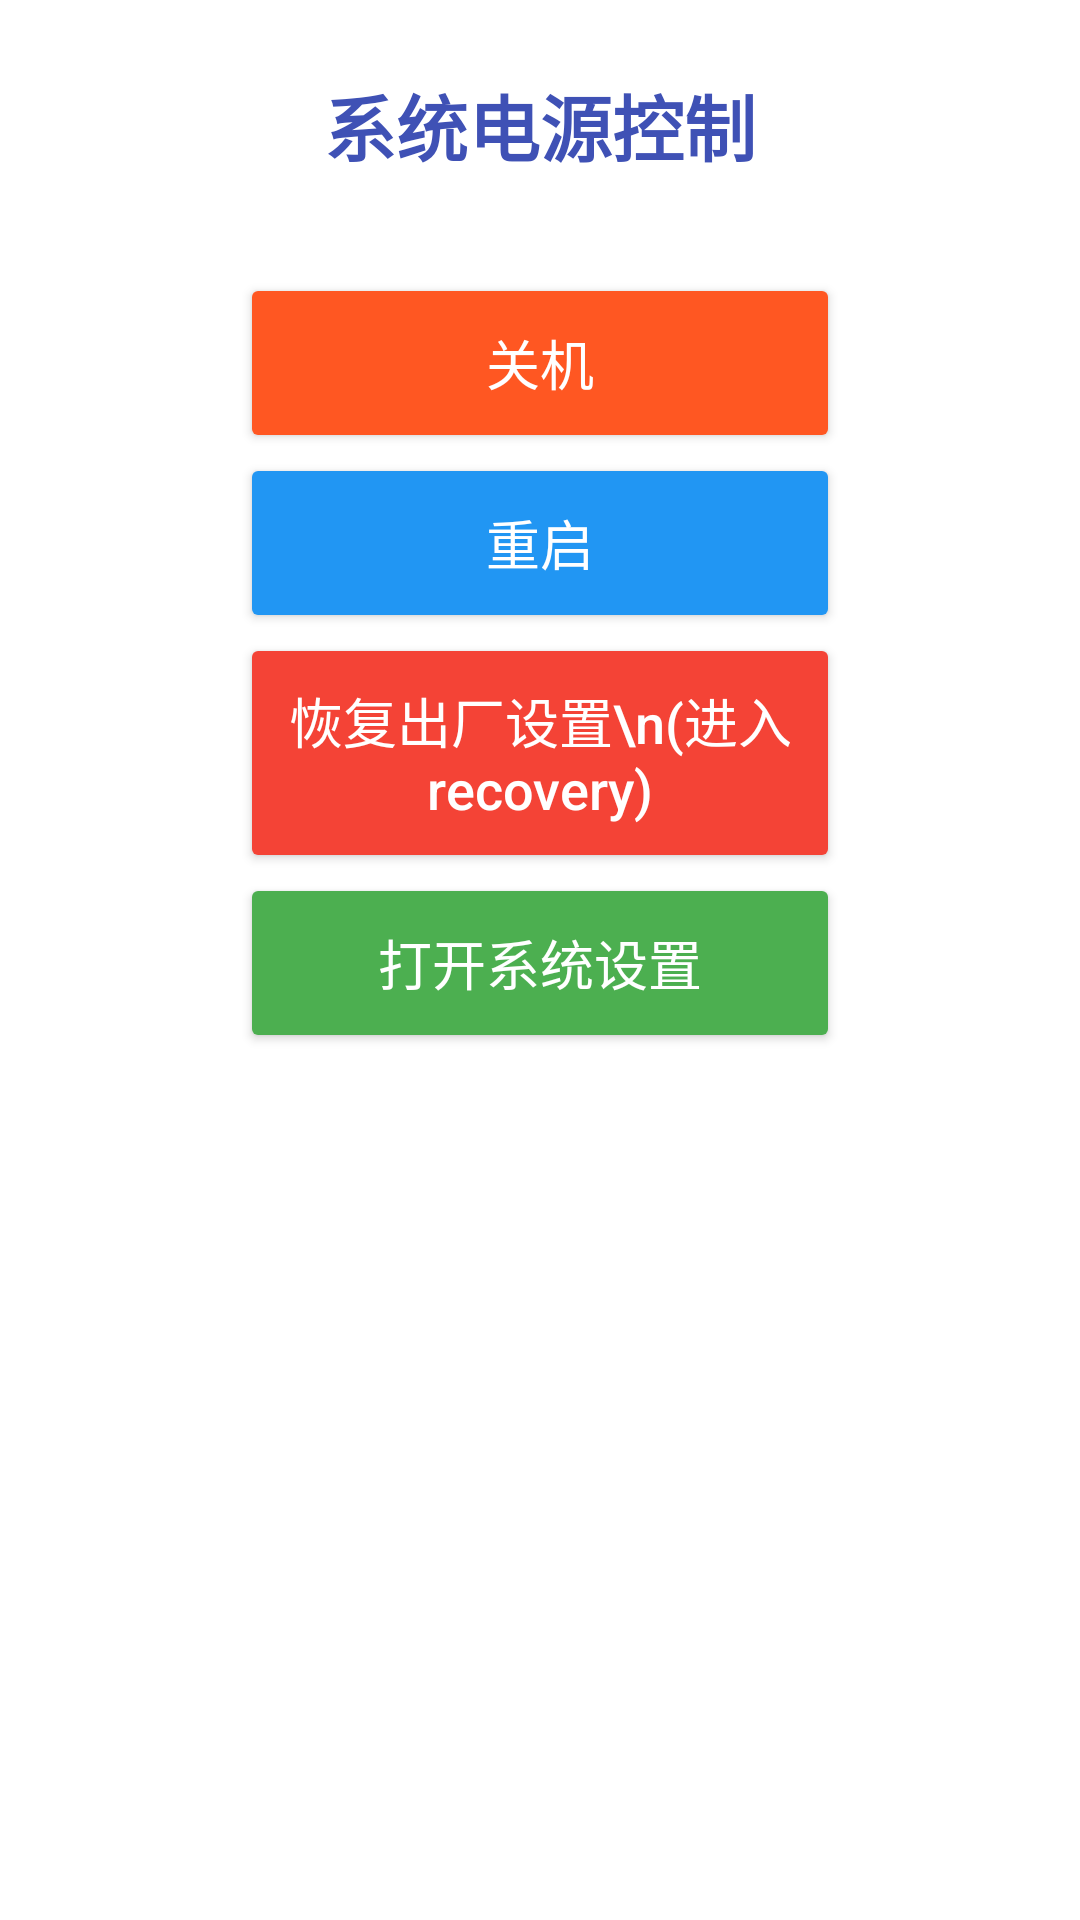

Reconstruct the res/layout file that produces this screen, plus the resources it refers to.
<!-- AndroidManifest.xml: application theme Theme.RootApp -->
<!-- res/layout/fragment_power_control.xml -->
<?xml version="1.0" encoding="utf-8"?>
<LinearLayout xmlns:android="http://schemas.android.com/apk/res/android"
    xmlns:app="http://schemas.android.com/apk/res-auto"
    xmlns:tools="http://schemas.android.com/tools"
    android:layout_width="match_parent"
    android:layout_height="match_parent"
    android:orientation="vertical"
    android:padding="24dp"
    tools:context=".PowerControlFragment">

    <TextView
        android:layout_width="match_parent"
        android:layout_height="wrap_content"
        android:text="系统电源控制"
        android:textSize="24sp"
        android:textStyle="bold"
        android:gravity="center"
        android:layout_marginBottom="32dp"
        android:textColor="#3F51B5" />

    <LinearLayout
        android:layout_width="match_parent"
        android:layout_height="wrap_content"
        android:orientation="vertical"
        android:gravity="center"
        android:spacing="24dp">

        <Button
            android:id="@+id/btn_shutdown"
            android:layout_width="200dp"
            android:layout_height="60dp"
            android:text="关机"
            android:textSize="18sp"
            android:textAllCaps="false"
            android:backgroundTint="#FF5722"
            android:textColor="@android:color/white"
            android:elevation="4dp" />

        <Button
            android:id="@+id/btn_reboot"
            android:layout_width="200dp"
            android:layout_height="60dp"
            android:text="重启"
            android:textSize="18sp"
            android:textAllCaps="false"
            android:backgroundTint="#2196F3"
            android:textColor="@android:color/white"
            android:elevation="4dp" />

        <Button
            android:id="@+id/btn_factory_reset"
            android:layout_width="200dp"
            android:layout_height="80dp"
            android:text="恢复出厂设置\n(进入recovery)"
            android:textSize="18sp"
            android:textAllCaps="false"
            android:backgroundTint="#F44336"
            android:textColor="@android:color/white"
            android:elevation="4dp" />

        <Button
            android:id="@+id/btn_open_settings"
            android:layout_width="200dp"
            android:layout_height="60dp"
            android:text="打开系统设置"
            android:textSize="18sp"
            android:textAllCaps="false"
            android:backgroundTint="#4CAF50"
            android:textColor="@android:color/white"
            android:elevation="4dp" />
    </LinearLayout>

</LinearLayout>
<!-- resources referenced by this layout -->
<resources>
  <style name="Theme.RootApp" parent="Theme.MaterialComponents.DayNight.NoActionBar">
          
          <item name="colorPrimary">@color/purple_500</item>
          <item name="colorPrimaryVariant">@color/purple_700</item>
          <item name="colorOnPrimary">@color/white</item>
          
          <item name="colorSecondary">@color/teal_200</item>
          <item name="colorSecondaryVariant">@color/teal_700</item>
          <item name="colorOnSecondary">@color/black</item>
          
          <item name="android:statusBarColor">?attr/colorPrimaryVariant</item>
          
      </style>
  <color name="purple_500">#FF6200EE</color>
  <color name="purple_700">#FF3700B3</color>
  <color name="white">#FFFFFFFF</color>
  <color name="teal_200">#FF03DAC5</color>
  <color name="teal_700">#FF018786</color>
  <color name="black">#FF000000</color>
</resources>
